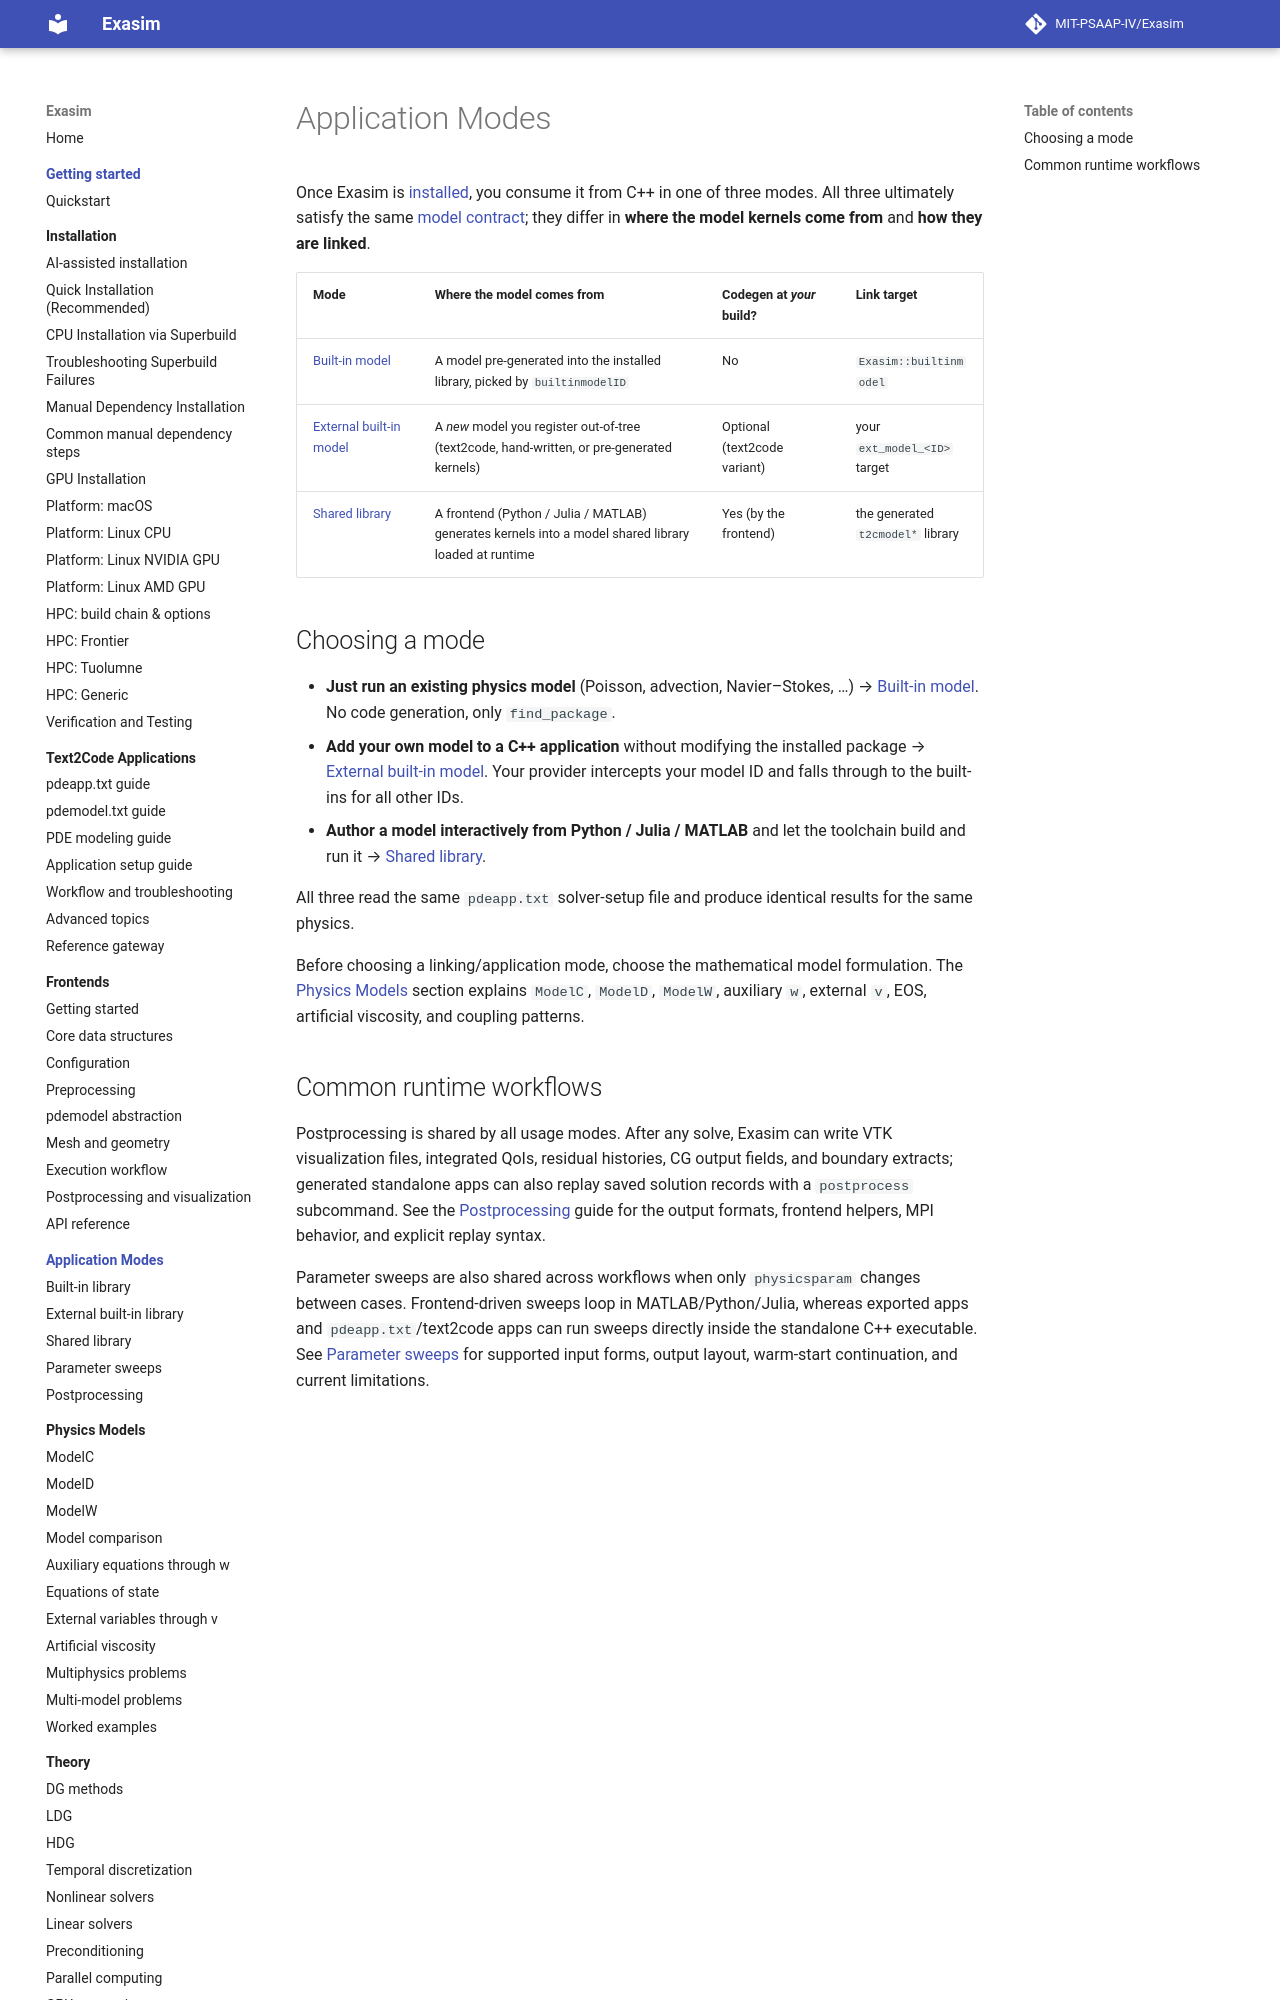

repository: MIT-PSAAP-IV/Exasim · page: usage-modes/index.html · generator: mkdocs

# Application Modes

Once Exasim is [installed](../install/index.md), you consume it from C++ in one
of three modes. All three ultimately satisfy the same
[model contract](../reference/model-contract.md); they differ in **where the
model kernels come from** and **how they are linked**.

| Mode | Where the model comes from | Codegen at *your* build? | Link target |
|---|---|---|---|
| [Built-in model](builtin.md) | A model pre-generated into the installed library, picked by `builtinmodelID` | No | `Exasim::builtinmodel` |
| [External built-in model](external-builtin.md) | A *new* model you register out-of-tree (text2code, hand-written, or pre-generated kernels) | Optional (text2code variant) | your `ext_model_<ID>` target |
| [Shared library](shared-library.md) | A frontend (Python / Julia / MATLAB) generates kernels into a model shared library loaded at runtime | Yes (by the frontend) | the generated `t2cmodel*` library |
